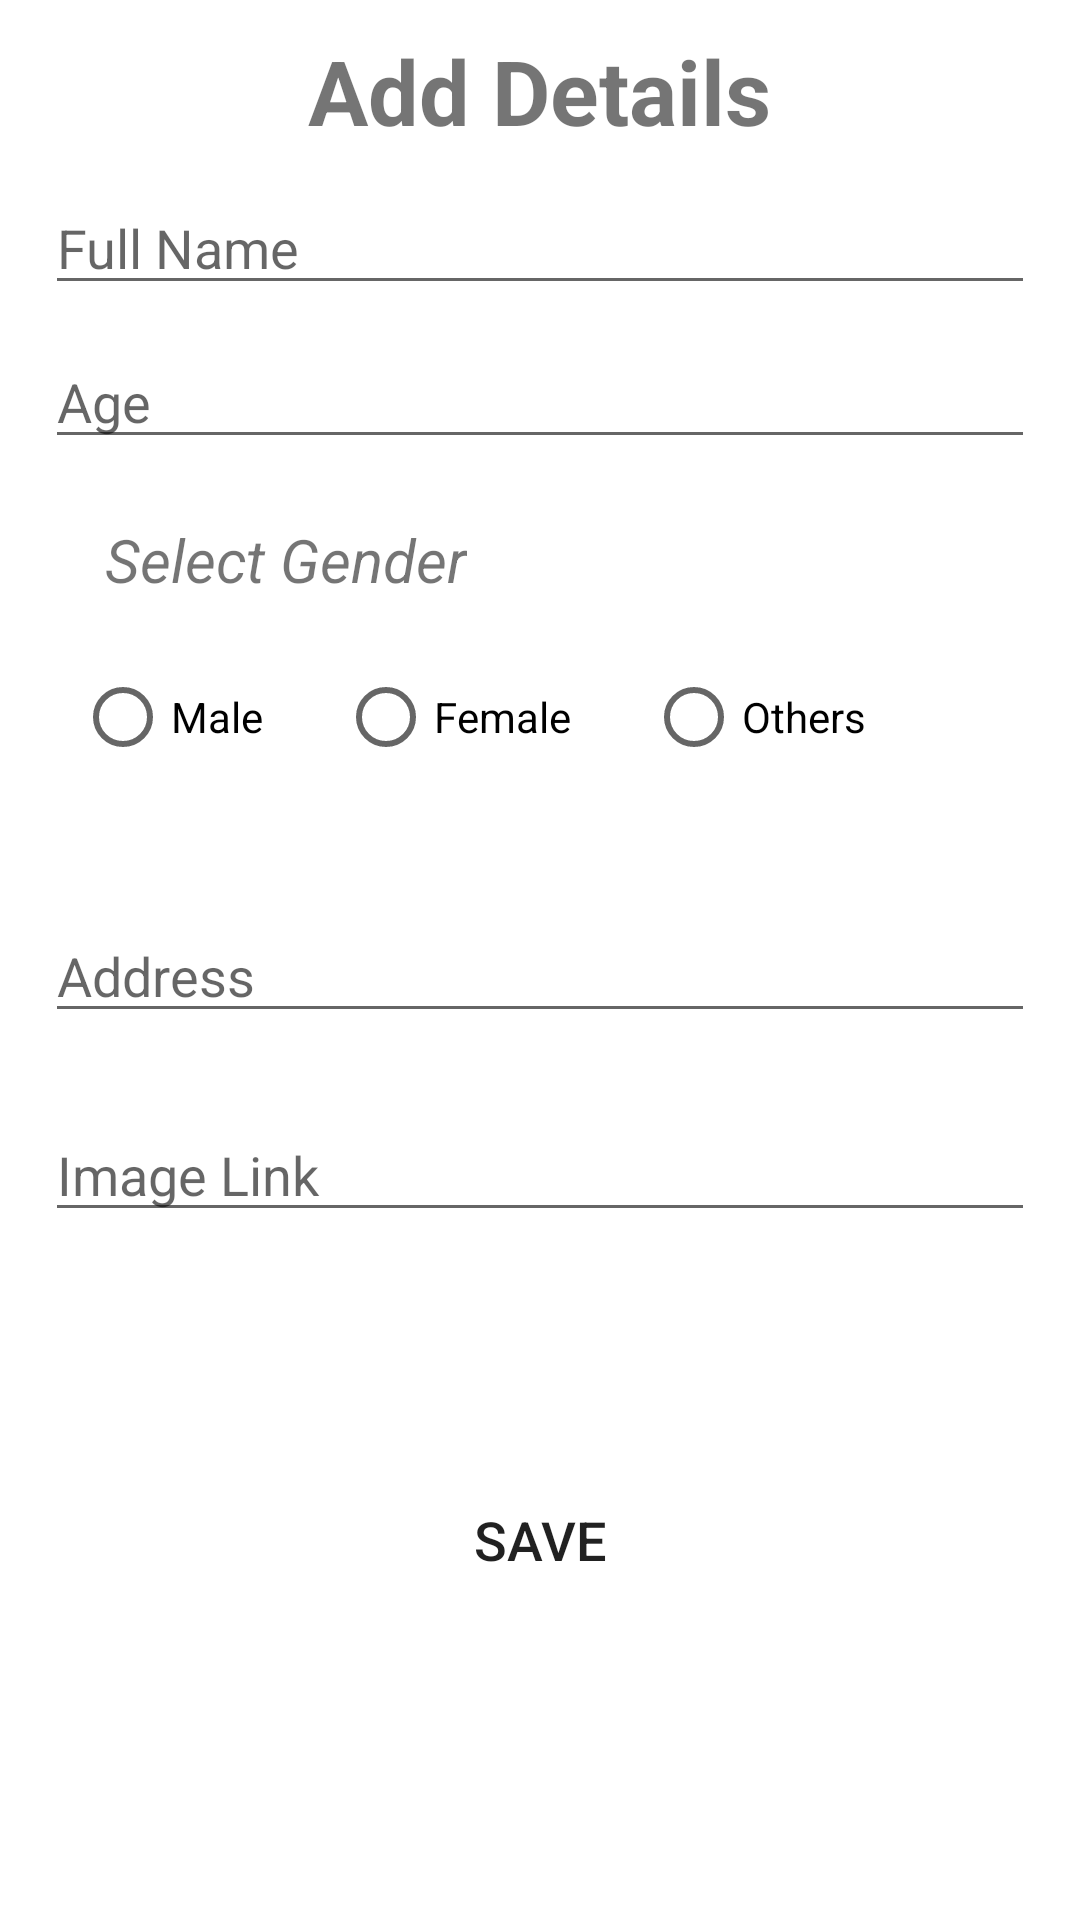

Android layout source for this screen:
<!-- AndroidManifest.xml: application theme Theme.AssigmentWeak6 -->
<!-- res/layout/fragment_add_student.xml -->
<?xml version="1.0" encoding="utf-8"?>
<LinearLayout xmlns:android="http://schemas.android.com/apk/res/android"
    xmlns:app="http://schemas.android.com/apk/res-auto"
    xmlns:tools="http://schemas.android.com/tools"
    android:layout_width="match_parent"
    android:layout_height="match_parent"
    android:orientation="vertical"
    tools:context=".fragments.AddStudentFragment">

    <TextView
        android:text="Add Details"
        android:textSize="30sp"
        android:textStyle="bold"
        android:layout_marginTop="10dp"
        android:layout_gravity="center"
        android:layout_width="wrap_content"
        android:layout_height="wrap_content"/>

    <EditText
        android:id="@+id/etFullName"
        android:layout_marginLeft="15dp"
        android:layout_marginRight="15dp"
        android:layout_marginTop="10dp"
        android:textSize="18sp"
        android:hint="Full Name"
        android:layout_width="match_parent"
        android:layout_height="wrap_content"/>
    <EditText
        android:id="@+id/etAge"
        android:layout_marginLeft="15dp"
        android:layout_marginRight="15dp"
        android:layout_marginTop="10dp"
        android:textSize="18sp"
        android:hint="Age"
        android:layout_width="match_parent"
        android:layout_height="wrap_content"/>

    <TextView
        android:layout_marginTop="20dp"
        android:text="Select Gender"
        android:textSize="20sp"
        android:textStyle="italic"
        android:layout_marginLeft="35dp"
        android:layout_width="wrap_content"
        android:layout_height="wrap_content"/>

    <RadioGroup
        android:id="@+id/rdoGroup"
        android:orientation="horizontal"
        android:layout_marginTop="15dp"
        android:layout_width="wrap_content"
        android:layout_height="wrap_content">
        <RadioButton
            android:id="@+id/rdoMale"
            android:layout_weight="1"
            android:text="Male"
            android:layout_marginLeft="25dp"
            android:layout_width="wrap_content"
            android:layout_height="wrap_content"/>
        <RadioButton
            android:id="@+id/rdoFemale"
            android:layout_weight="1"
            android:text="Female"
            android:layout_marginLeft="25dp"
            android:layout_width="wrap_content"
            android:layout_height="wrap_content"/>

        <RadioButton
            android:id="@+id/rdoOther"
            android:layout_weight="1"
            android:text="Others"
            android:layout_marginLeft="25dp"
            android:layout_width="wrap_content"
            android:layout_height="wrap_content"/>

    </RadioGroup>


    <EditText
        android:id="@+id/etAddress"
        android:layout_width="match_parent"
        android:layout_height="wrap_content"
        android:layout_marginLeft="15dp"
        android:layout_marginTop="40dp"
        android:layout_marginRight="15dp"
        android:hint="Address"
        android:textSize="18sp" />

    <EditText
        android:id="@+id/etImageLink"
        android:layout_marginLeft="15dp"
        android:layout_marginRight="15dp"
        android:layout_marginTop="25dp"
        android:textSize="18sp"
        android:hint="Image Link"
        android:layout_width="match_parent"
        android:layout_height="wrap_content"/>

    <Button
        android:id="@+id/btnSave"
        android:layout_width="match_parent"
        android:layout_height="55dp"
        android:layout_margin="75dp"
        android:background="@drawable/button_layout"
        android:text="Save"
        android:textSize="18sp"
        app:backgroundTint="#fcba03" />

</LinearLayout>
<!-- resources referenced by this layout -->
<resources>
  <style name="Theme.AssigmentWeak6" parent="Theme.MaterialComponents.DayNight.NoActionBar">
          
          <item name="colorPrimary">@color/purple_500</item>
          <item name="colorPrimaryVariant">@color/purple_700</item>
          <item name="colorOnPrimary">@color/white</item>
          
          <item name="colorSecondary">@color/teal_200</item>
          <item name="colorSecondaryVariant">@color/teal_700</item>
          <item name="colorOnSecondary">@color/black</item>
          
          <item name="android:statusBarColor" tools:targetApi="l">?attr/colorPrimaryVariant</item>
          
      </style>
  <color name="purple_500">#DC8857CD</color>
  <color name="purple_700">#9E88D1</color>
  <color name="white">#FFFFFFFF</color>
  <color name="teal_200">#FF03DAC5</color>
  <color name="teal_700">#3DE12B</color>
  <color name="black">#191818</color>
</resources>
